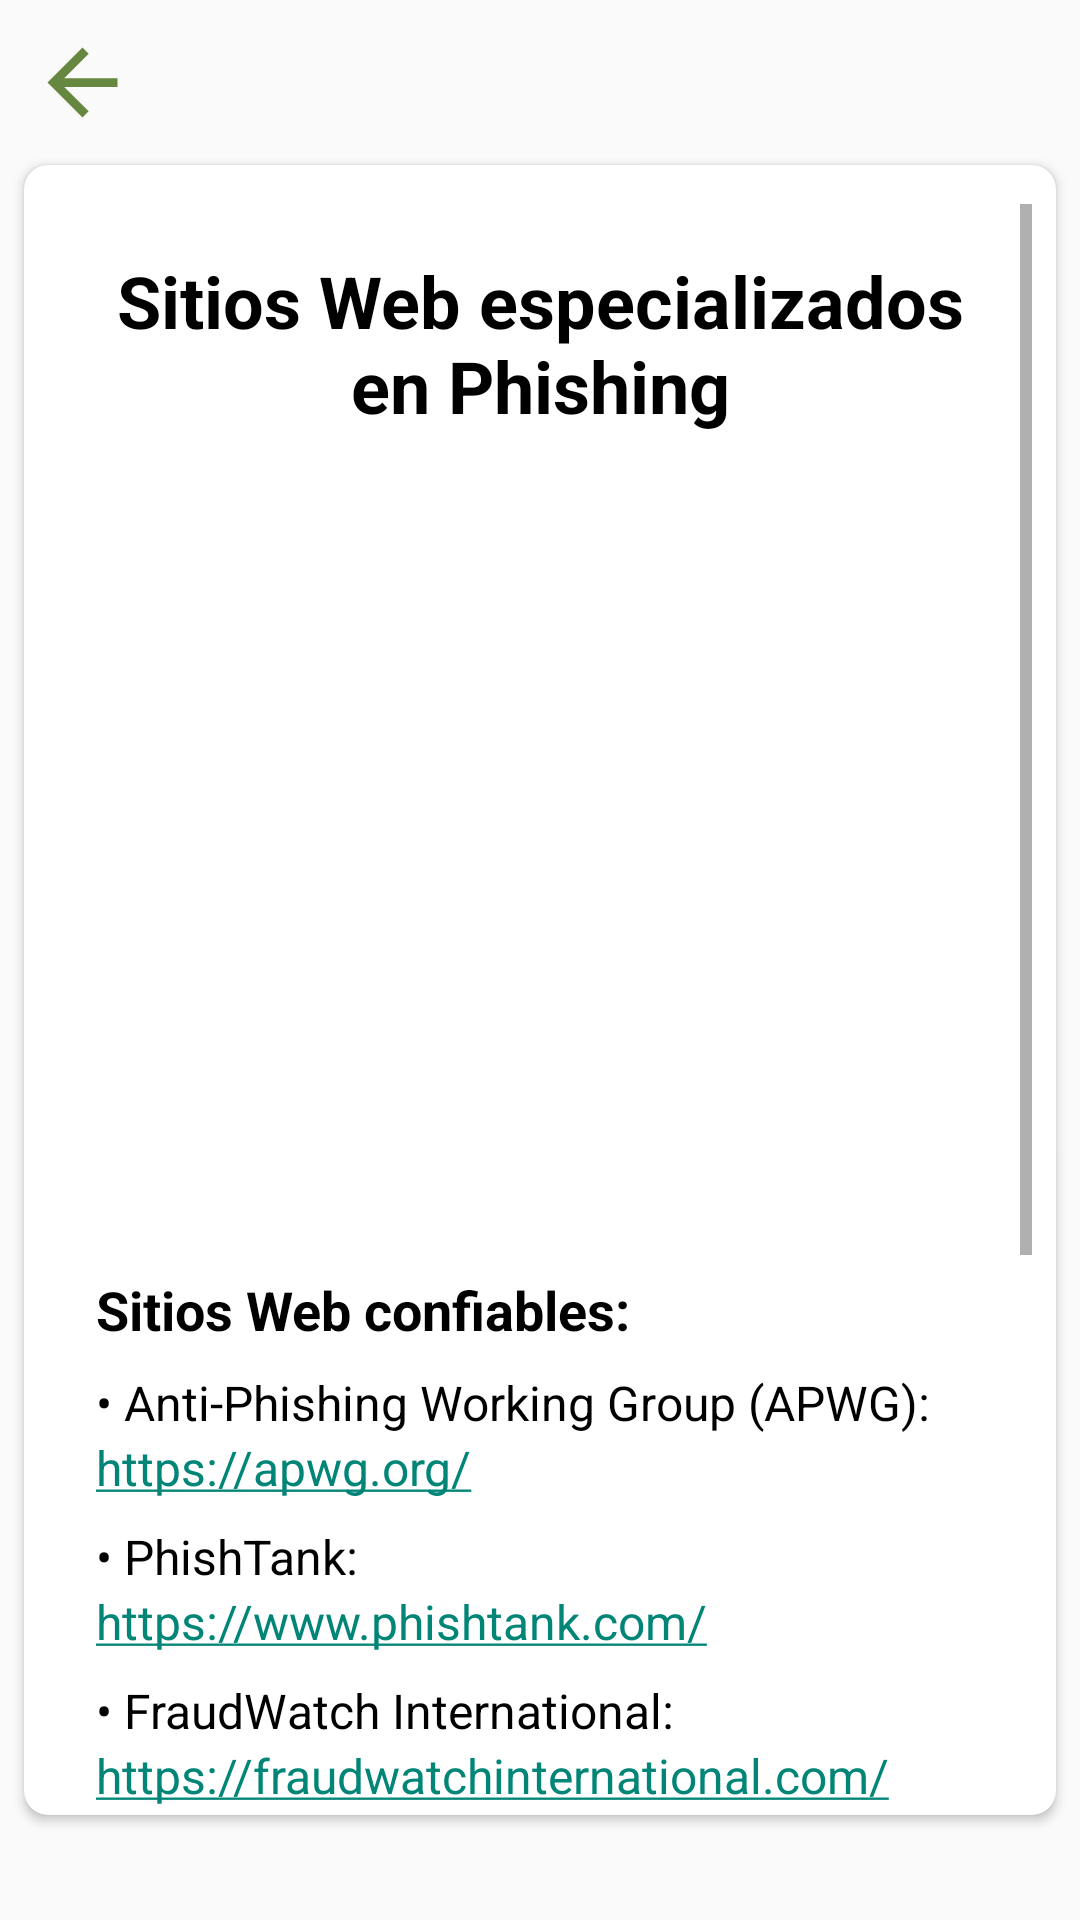

Write the Android layout XML for this screen, with the resource values it uses.
<!-- AndroidManifest.xml: application theme AppTheme.NoActionBar -->
<!-- res/layout/resource_fragment_1.xml -->
<?xml version="1.0" encoding="utf-8"?>
<RelativeLayout
    xmlns:android="http://schemas.android.com/apk/res/android"
    xmlns:card_view="http://schemas.android.com/apk/res-auto"
    android:layout_width="match_parent"
    android:layout_height="match_parent">

    <Button
        android:id="@+id/back_button"
        android:layout_width="35dp"
        android:layout_height="35dp"
        android:layout_alignParentStart="true"
        android:layout_alignParentTop="true"
        android:layout_marginTop="10dp"
        android:layout_marginBottom="10dp"
        android:layout_marginStart="10dp"
        android:background="@drawable/ic_back_arrow"
        android:backgroundTint="@color/primary_color_recursos" />

    <androidx.cardview.widget.CardView
        android:id="@+id/cardView1"
        android:layout_width="match_parent"
        android:layout_height="match_parent"
        android:layout_marginStart="8dp"
        android:layout_marginEnd="8dp"
        android:layout_below="@id/back_button"
        android:padding="16dp"
        card_view:cardCornerRadius="8dp"
        android:layout_marginBottom="35dp">

        <ScrollView
            android:layout_width="match_parent"
            android:layout_height="match_parent"
            android:layout_marginTop="5dp"
            android:padding="8dp"
            android:clipToPadding="false">

            <RelativeLayout
                android:layout_width="match_parent"
                android:layout_height="wrap_content"
                android:orientation="vertical"
                android:padding="16dp">

                <TextView
                    android:id="@+id/titleTextView"
                    android:layout_width="wrap_content"
                    android:layout_height="wrap_content"
                    android:textAlignment="center"
                    android:layout_centerHorizontal="true"
                    android:text="Sitios Web especializados en Phishing"
                    android:textColor="#000000"
                    android:textSize="24sp"
                    android:textStyle="bold" />

                <TextView
                    android:id="@+id/description1"
                    android:layout_width="wrap_content"
                    android:layout_height="wrap_content"
                    android:layout_below="@+id/titleTextView"
                    android:layout_marginTop="16dp"
                    android:text=""
                    android:textSize="16sp"
                    android:lineSpacingExtra="8dp"
                    android:textColor="#000000" />

                <ImageView
                    android:id="@+id/imageView"
                    android:layout_width="400dp"
                    android:layout_height="200dp"
                    android:layout_marginTop="16dp"
                    android:layout_marginBottom="10dp"
                    android:layout_below="@id/description1"
                    android:layout_centerHorizontal="true"
                    android:src="@drawable/img_1_resource_section_1" />

                <LinearLayout
                    android:id="@+id/linearLayout"
                    android:layout_width="match_parent"
                    android:layout_height="wrap_content"
                    android:layout_below="@id/imageView"
                    android:orientation="vertical">

                    <TextView
                        android:layout_width="wrap_content"
                        android:layout_height="wrap_content"
                        android:text="Sitios Web confiables:"
                        android:textColor="#000000"
                        android:textSize="18sp"
                        android:textStyle="bold"
                        android:layout_marginTop="16dp"/>

                    <TextView
                        android:layout_width="wrap_content"
                        android:layout_height="wrap_content"
                        android:layout_marginTop="8dp"
                        android:text="• Anti-Phishing Working Group (APWG):"
                        android:textColor="#000000"
                        android:textSize="16sp" />

                    <TextView
                        android:layout_width="wrap_content"
                        android:layout_height="wrap_content"
                        android:text="https://apwg.org/"
                        android:textColor="#0000FF"
                        android:textSize="16sp"
                        android:autoLink="web" />

                    <TextView
                        android:layout_width="wrap_content"
                        android:layout_height="wrap_content"
                        android:layout_marginTop="8dp"
                        android:text="• PhishTank:"
                        android:textColor="#000000"
                        android:textSize="16sp" />

                    <TextView
                        android:layout_width="wrap_content"
                        android:layout_height="wrap_content"
                        android:text="https://www.phishtank.com/"
                        android:textColor="#0000FF"
                        android:textSize="16sp"
                        android:autoLink="web" />

                    <TextView
                        android:layout_width="wrap_content"
                        android:layout_height="wrap_content"
                        android:layout_marginTop="8dp"
                        android:text="• FraudWatch International:"
                        android:textColor="#000000"
                        android:textSize="16sp" />

                    <TextView
                        android:layout_width="wrap_content"
                        android:layout_height="wrap_content"
                        android:text="https://fraudwatchinternational.com/"
                        android:textColor="#0000FF"
                        android:textSize="16sp"
                        android:autoLink="web" />

                    <TextView
                        android:layout_width="wrap_content"
                        android:layout_height="wrap_content"
                        android:layout_marginTop="8dp"
                        android:text="• National Cyber Security Centre (NCSC):"
                        android:textColor="#000000"
                        android:textSize="16sp" />

                    <TextView
                        android:layout_width="wrap_content"
                        android:layout_height="wrap_content"
                        android:text="https://www.ncsc.gov.uk/"
                        android:textColor="#0000FF"
                        android:textSize="16sp"
                        android:autoLink="web" />

                    <TextView
                        android:layout_width="wrap_content"
                        android:layout_height="wrap_content"
                        android:layout_marginTop="8dp"
                        android:text="• Phishing.org:"
                        android:textColor="#000000"
                        android:textSize="16sp" />

                    <TextView
                        android:layout_width="wrap_content"
                        android:layout_height="wrap_content"
                        android:text="https://www.phishing.org/"
                        android:textColor="#0000FF"
                        android:textSize="16sp"
                        android:autoLink="web" />

                    <TextView
                        android:layout_width="wrap_content"
                        android:layout_height="wrap_content"
                        android:layout_marginTop="8dp"
                        android:text="• PhishingBox:"
                        android:textColor="#000000"
                        android:textSize="16sp" />

                    <TextView
                        android:layout_width="wrap_content"
                        android:layout_height="wrap_content"
                        android:text="https://www.phishingbox.com/"
                        android:textColor="#0000FF"
                        android:textSize="16sp"
                        android:autoLink="web" />

                </LinearLayout>

                <TextView
                    android:id="@+id/disclaimerTextView"
                    android:layout_width="match_parent"
                    android:layout_height="wrap_content"
                    android:layout_marginBottom="35dp"
                    android:layout_below="@id/linearLayout"
                    android:layout_marginTop="16dp"
                    android:text="Recuerda estar siempre alerta y tomar medidas de seguridad adecuadas para protegerte contra el phishing."
                    android:textColor="#808080"
                    android:textSize="16sp"
                    android:textStyle="italic" />

            </RelativeLayout>

        </ScrollView>

    </androidx.cardview.widget.CardView>
    <View
        android:layout_width="match_parent"
        android:layout_height="30dp"
        android:layout_below="@id/cardView1"/>
</RelativeLayout>
<!-- resources referenced by this layout -->
<resources>
  <color name="primary_color_recursos">#66873f</color>
  <!-- drawable ic_back_arrow (drawable) -->
  <vector android:autoMirrored="true" android:height="24dp"
      android:tint="#607D8B" android:viewportHeight="24"
      android:viewportWidth="24" android:width="24dp" xmlns:android="http://schemas.android.com/apk/res/android">
      <path android:fillColor="@android:color/white" android:pathData="M20,11H7.83l5.59,-5.59L12,4l-8,8 8,8 1.41,-1.41L7.83,13H20v-2z"/>
  </vector>
  <style name="AppTheme.NoActionBar">
          <item name="windowActionBar">false</item>
          <item name="windowNoTitle">true</item>
          <item name="android:windowDrawsSystemBarBackgrounds">true</item>
          <item name="android:statusBarColor">@android:color/transparent</item>
      </style>
</resources>
